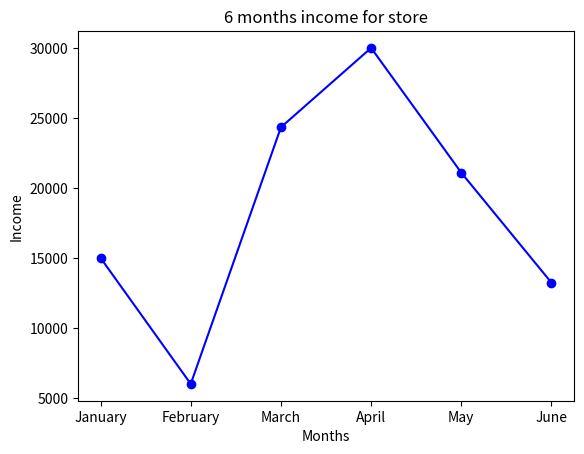

Source code (Python):
import matplotlib.pyplot as plt

months = ["January", "February", "March", "April", "May", "June"]

income = [15000, 6000, 24333, 30000, 21087, 13228]

plt.plot(months, income, marker='o', color='blue')

plt.title("6 months income for store")
plt.xlabel("Months")
plt.ylabel("Income")

plt.show()